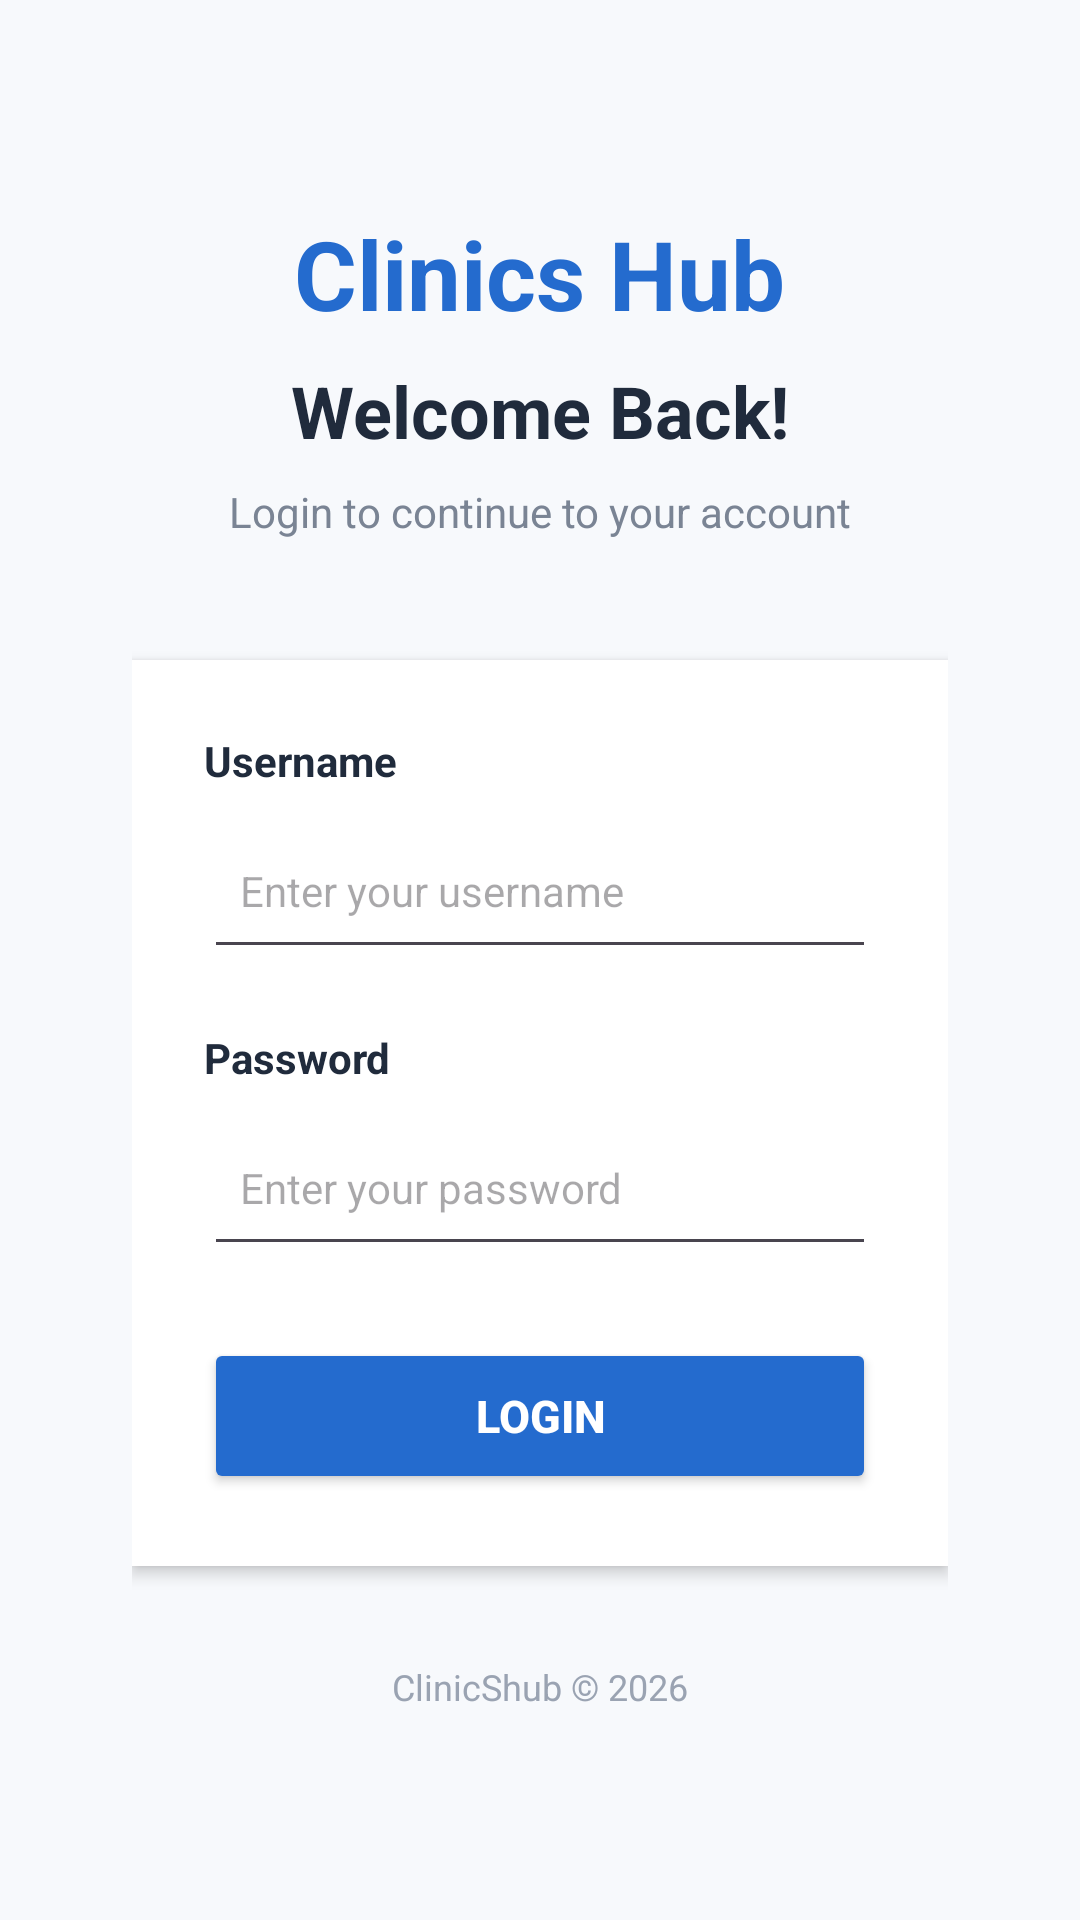

This screen was rendered from an Android layout file. Write that file and the resources it references.
<!-- AndroidManifest.xml: application theme Theme.ClinicsHub -->
<!-- res/layout/fragment_login.xml -->
<?xml version="1.0" encoding="utf-8"?>
<androidx.constraintlayout.widget.ConstraintLayout
    xmlns:android="http://schemas.android.com/apk/res/android"
    xmlns:app="http://schemas.android.com/apk/res-auto"
    android:layout_width="match_parent"
    android:layout_height="match_parent"
    android:background="#F7F9FC"
    android:focusable="true"
    android:focusableInTouchMode="true">

    <ScrollView
        android:layout_width="match_parent"
        android:layout_height="match_parent"
        android:fillViewport="true"
        android:clipToPadding="false"
        android:padding="16dp"
        android:descendantFocusability="beforeDescendants"
        android:scrollbars="none">

        <LinearLayout
            android:layout_width="match_parent"
            android:layout_height="wrap_content"
            android:orientation="vertical"
            android:gravity="center"
            android:padding="28dp">

            <TextView
                android:layout_width="wrap_content"
                android:layout_height="wrap_content"
                android:text="@string/app_name"
                android:textColor="#246BCE"
                android:textSize="32sp"
                android:textStyle="bold" />

            <TextView
                android:layout_width="wrap_content"
                android:layout_height="wrap_content"
                android:layout_marginTop="8dp"
                android:text="@string/login_title"
                android:textColor="#202B3C"
                android:textSize="24sp"
                android:textStyle="bold" />

            <TextView
                android:layout_width="wrap_content"
                android:layout_height="wrap_content"
                android:layout_marginTop="8dp"
                android:text="@string/login_subtitle"
                android:textColor="#7A8494"
                android:textSize="14sp" />

            <LinearLayout
                android:layout_width="match_parent"
                android:layout_height="wrap_content"
                android:layout_marginTop="40dp"
                android:background="#FFFFFF"
                android:elevation="3dp"
                android:orientation="vertical"
                android:padding="24dp">

                <TextView
                    android:layout_width="wrap_content"
                    android:layout_height="wrap_content"
                    android:text="@string/username"
                    android:textColor="#202B3C"
                    android:textSize="14sp"
                    android:textStyle="bold" />

                <EditText
                    android:id="@+id/edtUsername"
                    android:layout_width="match_parent"
                    android:layout_height="52dp"
                    android:layout_marginTop="8dp"
                    android:hint="@string/username_hint"
                    android:inputType="text"
                    android:padding="12dp"
                    android:singleLine="true"
                    android:textSize="14sp" />

                <TextView
                    android:layout_width="wrap_content"
                    android:layout_height="wrap_content"
                    android:layout_marginTop="20dp"
                    android:text="@string/password"
                    android:textColor="#202B3C"
                    android:textSize="14sp"
                    android:textStyle="bold" />

                <EditText
                    android:id="@+id/edtPassword"
                    android:layout_width="match_parent"
                    android:layout_height="52dp"
                    android:layout_marginTop="8dp"
                    android:hint="@string/password_hint"
                    android:inputType="textPassword"
                    android:padding="12dp"
                    android:singleLine="true"
                    android:textSize="14sp" />

                <ProgressBar
                    android:id="@+id/progressBar"
                    android:layout_width="32dp"
                    android:layout_height="32dp"
                    android:layout_gravity="center"
                    android:layout_marginTop="20dp"
                    android:visibility="gone" />

                <Button
                    android:id="@+id/btnLogin"
                    android:layout_width="match_parent"
                    android:layout_height="52dp"
                    android:layout_marginTop="24dp"
                    android:backgroundTint="#246BCE"
                    android:text="@string/login"
                    android:textColor="#FFFFFF"
                    android:textSize="15sp"
                    android:textStyle="bold" />
                <LinearLayout
                    android:id="@+id/errorContainer"
                    android:layout_width="wrap_content"
                    android:layout_height="wrap_content"
                    android:orientation="vertical"
                    android:gravity="center"
                    android:visibility="gone"
                    app:layout_constraintTop_toTopOf="parent"
                    app:layout_constraintBottom_toBottomOf="parent"
                    app:layout_constraintStart_toStartOf="parent"
                    app:layout_constraintEnd_toEndOf="parent">

                    <TextView
                        android:id="@+id/tvError"
                        android:layout_width="wrap_content"
                        android:layout_height="wrap_content"
                        android:text=""
                        android:gravity="center"
                        android:padding="12dp" />

                </LinearLayout>
            </LinearLayout>

            <TextView
                android:layout_width="wrap_content"
                android:layout_height="wrap_content"
                android:layout_marginTop="32dp"
                android:text="@string/copyright"
                android:textColor="#9AA3B2"
                android:textSize="12sp" />

        </LinearLayout>

    </ScrollView>

</androidx.constraintlayout.widget.ConstraintLayout>
<!-- resources referenced by this layout -->
<resources>
  <string name="app_name">Clinics Hub</string>
  <string name="copyright">ClinicShub © 2026</string>
  <string name="login">LOGIN</string>
  <string name="login_subtitle">Login to continue to your account</string>
  <string name="login_title">Welcome Back!</string>
  <string name="password">Password</string>
  <string name="password_hint">Enter your password</string>
  <string name="username">Username</string>
  <string name="username_hint">Enter your username</string>
  <style name="Theme.ClinicsHub" parent="Base.Theme.ClinicsHub" />
  <style name="Base.Theme.ClinicsHub" parent="Theme.Material3.DayNight.NoActionBar">
          
          
      </style>
</resources>
